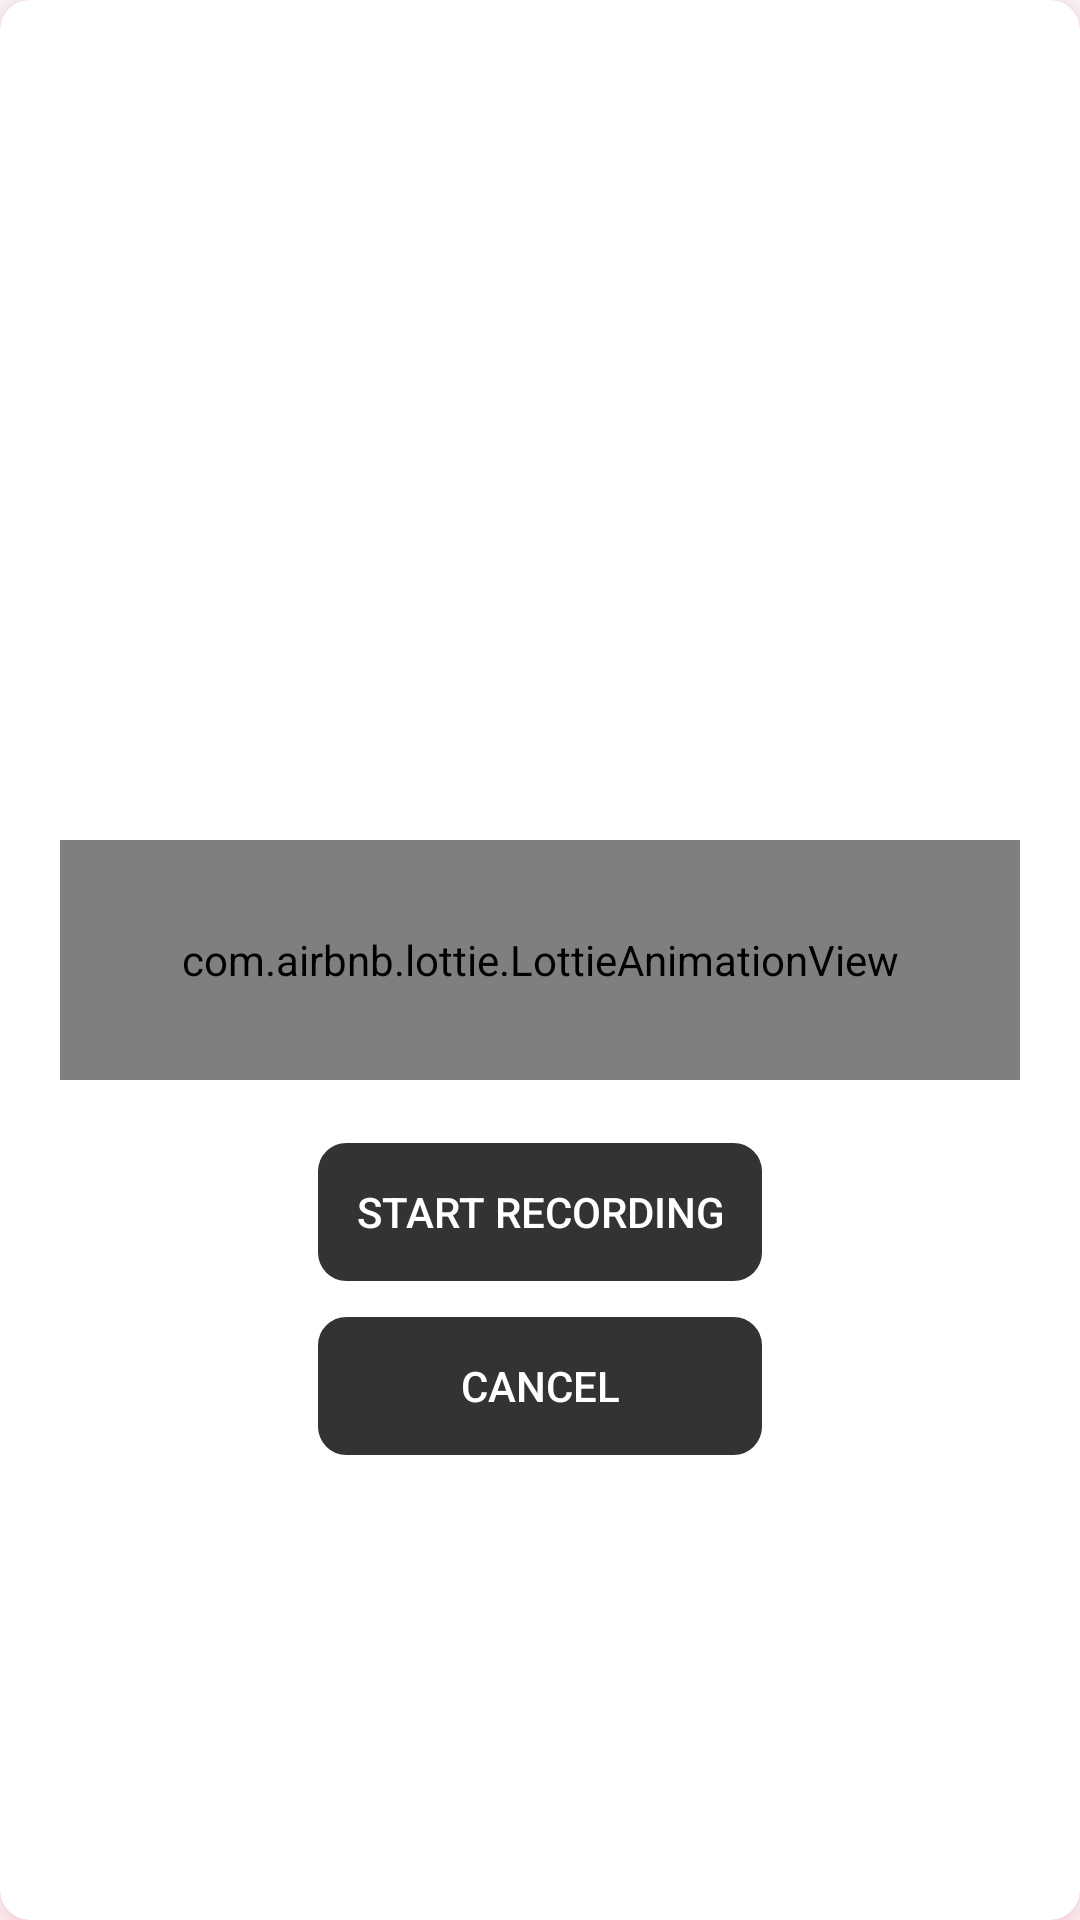

Reconstruct the res/layout file that produces this screen, plus the resources it refers to.
<!-- AndroidManifest.xml: application theme AppTheme -->
<!-- res/layout/voice_recorder_view.xml -->
<?xml version="1.0" encoding="utf-8"?>
<androidx.constraintlayout.widget.ConstraintLayout xmlns:android="http://schemas.android.com/apk/res/android"
    xmlns:app="http://schemas.android.com/apk/res-auto"
    android:id="@+id/recordLayout"
    android:layout_width="match_parent"
    android:layout_height="match_parent"
    android:layout_alignBottom="@+id/surfaceview"
    android:background="#00000000"
    android:orientation="vertical"
    android:visibility="visible">

    <androidx.cardview.widget.CardView
        android:id="@+id/textCardview"
        android:layout_width="match_parent"
        android:layout_height="match_parent"
        android:clickable="true"
        android:foreground="?android:attr/selectableItemBackground"
        android:outlineSpotShadowColor="@color/colorpink"
        app:cardCornerRadius="10dp"
        app:cardElevation="10dp"
        app:layout_constraintEnd_toEndOf="parent"
        android:background="#00000000"
        app:layout_constraintStart_toStartOf="parent"
        app:layout_constraintTop_toTopOf="parent">

        <androidx.constraintlayout.widget.ConstraintLayout
            android:layout_width="match_parent"
            android:padding="20dp"
            android:layout_height="match_parent">

            <com.airbnb.lottie.LottieAnimationView
                android:id="@+id/animationView"
                android:layout_width="match_parent"
                android:layout_height="80dp"
                app:layout_constraintBottom_toBottomOf="parent"
                app:layout_constraintEnd_toEndOf="parent"
                app:layout_constraintStart_toStartOf="parent"
                app:layout_constraintTop_toTopOf="parent"
                app:lottie_autoPlay="true"
                app:lottie_loop="true"
                app:lottie_rawRes="@raw/record_start" />

            <Button
                android:id="@+id/start_record"
                android:layout_width="150dp"
                android:layout_height="wrap_content"
                android:layout_alignParentLeft="true"
                android:layout_marginTop="20dp"
                android:background="@drawable/button_popup"
                android:layout_alignParentTop="true"
                android:backgroundTint="@null"
                android:text="Start Recording"
                android:textColor="@color/white"
                app:layout_constraintStart_toStartOf="parent"
                app:layout_constraintEnd_toEndOf="parent"
                app:layout_constraintTop_toBottomOf="@+id/animationView" />
            <Button
                android:id="@+id/cancel_button"
                android:layout_width="150dp"
                android:layout_height="wrap_content"
                android:background="@drawable/button_popup"
                android:layout_alignParentLeft="true"
                android:layout_alignParentTop="true"
                android:layout_marginStart="50dp"
                android:layout_marginTop="10dp"
                android:layout_marginBottom="20dp"
                android:textColor="@color/white"
                android:backgroundTint="@null"
                android:layout_marginEnd="50dp"
                android:text="Cancel"
                app:layout_constraintStart_toStartOf="parent"
                app:layout_constraintEnd_toEndOf="parent"
                app:layout_constraintTop_toBottomOf="@+id/start_record" />
        </androidx.constraintlayout.widget.ConstraintLayout>
    </androidx.cardview.widget.CardView>

</androidx.constraintlayout.widget.ConstraintLayout>
<!-- resources referenced by this layout -->
<resources>
  <color name="colorpink">#FF3E65</color>
  <color name="white">#FFFFFF</color>
  <!-- drawable button_popup (drawable) -->
  <shape xmlns:android="http://schemas.android.com/apk/res/android"
      android:shape="rectangle">
      <solid android:color="@color/buttonBackground" />
      <stroke
          android:width="1dp"
          android:color="@color/white" />
      <corners android:radius="10dp" />
      <padding
          android:bottom="5dp"
          android:left="5dp"
          android:right="5dp"
          android:top="5dp" />
  </shape>
  <style name="AppTheme" parent="Theme.AppCompat.Light.NoActionBar">
          
          <item name="colorPrimary">@color/colorPrimary</item>
          <item name="colorPrimaryDark">@color/colorPrimaryDark</item>
          <item name="colorAccent">@color/colorAccent</item>
      </style>
  <color name="buttonBackground">#CC000000</color>
  <color name="colorPrimary">#008577</color>
  <color name="colorPrimaryDark">#00574B</color>
  <color name="colorAccent">#D81B60</color>
</resources>
